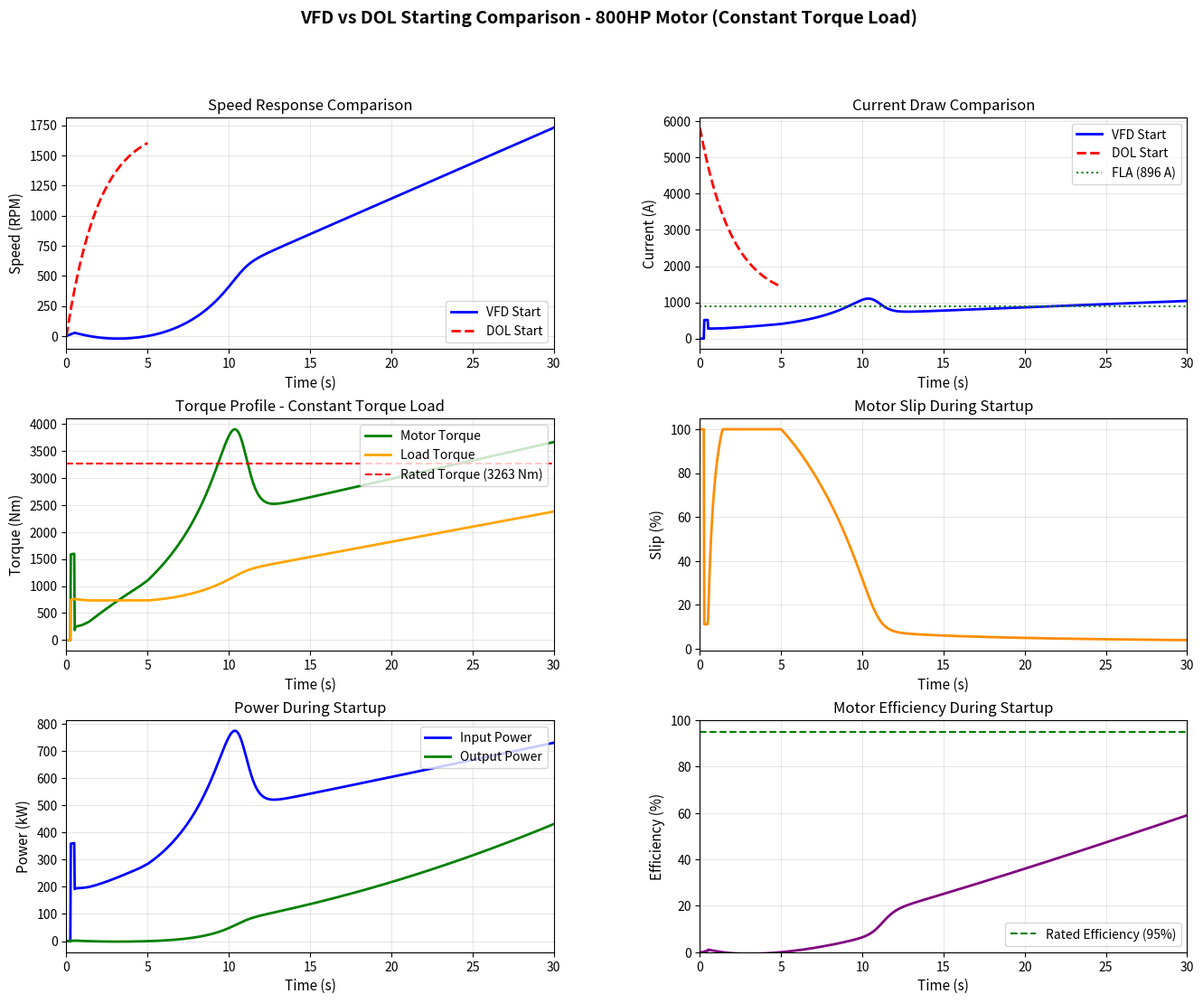

Write the Python code that produced this figure.
# =============================================================================
# VFD-Motor-Simulation: 800HP Motor Startup with VFD Control
# =============================================================================
# Purpose: Python-based simulation of VFD-controlled startup for an 800HP motor,
#          optimized for high-power applications in research environments with
#          dynamic speed, torque, and current analysis.
# Version: 3.0.0 (Enhanced with load types, DOL comparison, efficiency analysis)
# Author: Alfonso Davila - Electrical Engineer
# Repository: https://github.com/dynmep/vfd-motor-simulation
# License: MIT License (see LICENSE file in repository)
# Created: October 2025
# Compatibility: Python 3.x, NumPy, SciPy, Matplotlib
#
# Quick Start:
#   Simulation: python vfd_simulation.py
#   Customize:  Edit vfd_simulation.py for specific motor parameters
# =============================================================================

import numpy as np
import matplotlib.pyplot as plt
from scipy.integrate import odeint
import csv
from datetime import datetime

# =============================================================================
# CONFIGURATION PARAMETERS
# =============================================================================

# Motor parameters (for an 800HP induction motor)
POWER_HP = 800  # HP
POWER_KW = POWER_HP * 0.7457  # Convert to kW
VOLTAGE = 460  # Volts (line-to-line)
BASE_FREQ = 60  # Hz
POLES = 4  # 4-pole motor
EFFICIENCY = 0.95  # Motor efficiency at rated load
POWER_FACTOR = 0.88  # Power factor at rated load

# Calculate motor characteristics
SYNC_SPEED_RPM = 120 * BASE_FREQ / POLES  # RPM
SYNC_SPEED_RAD = SYNC_SPEED_RPM * (2 * np.pi / 60)  # rad/s
RATED_TORQUE = (POWER_KW * 1000) / (SYNC_SPEED_RAD * (1 - 0.03))  # Nm (assume 3% slip)

# System dynamics parameters
INERTIA = 150  # kg*m^2 (system inertia - motor + load)
DAMPING = 2.0  # Damping coefficient (N*m*s/rad)
LOAD_TORQUE_FACTOR = 0.75  # Load torque as fraction of rated (75% load)

# VFD ramp parameters
RAMP_TIME = 30  # Seconds to reach full speed
V_BOOST = 0.15  # Low-frequency voltage boost (15%)
TIME_POINTS = 1000  # Number of simulation points

# Load type selection: 'constant_torque', 'fan_pump', 'constant_power'
LOAD_TYPE = 'constant_torque'  # Change this to simulate different loads

# Export settings
EXPORT_CSV = True  # Set to True to export data to CSV
CSV_FILENAME = f'vfd_simulation_{datetime.now().strftime("%Y%m%d_%H%M%S")}.csv'

# =============================================================================
# DERIVED PARAMETERS
# =============================================================================

# Full load current calculation
FLA = (POWER_KW * 1000) / (np.sqrt(3) * VOLTAGE * POWER_FACTOR * EFFICIENCY)
LOAD_TORQUE = RATED_TORQUE * LOAD_TORQUE_FACTOR
time = np.linspace(0, RAMP_TIME, TIME_POINTS)

# =============================================================================
# LOAD TORQUE MODELS
# =============================================================================

def get_load_torque(speed_ratio, base_torque, load_type='constant_torque'):
    speed_ratio = max(0, min(speed_ratio, 1.0))
    
    if load_type == 'constant_torque':
        # Conveyors, hoists, positive displacement pumps
        return base_torque * (0.3 + 0.7 * speed_ratio)
    
    elif load_type == 'fan_pump':
        # Centrifugal fans and pumps (torque proportional to speed^2)
        return base_torque * speed_ratio**2
    
    elif load_type == 'constant_power':
        # Machine tools, winders
        if speed_ratio < 0.1:
            return base_torque * 0.1 / 0.1  # Avoid division by zero
        return base_torque * 1.0 / speed_ratio
    
    else:
        return base_torque * (0.3 + 0.7 * speed_ratio)

# =============================================================================
# VFD CONTROL FUNCTIONS
# =============================================================================

def freq_func(t):
    if t <= RAMP_TIME:
        return BASE_FREQ * (t / RAMP_TIME)
    return BASE_FREQ


def voltage_func(freq):
    base_voltage = VOLTAGE * (freq / BASE_FREQ)
    if freq < BASE_FREQ * 0.1:  # Below 10% of base frequency
        boost = VOLTAGE * V_BOOST * (1 - freq / (BASE_FREQ * 0.1))
        return base_voltage + boost
    return base_voltage


# =============================================================================
# MOTOR DYNAMICS MODEL
# =============================================================================

def motor_dynamics(state, t, freq_func, base_load_torque, load_type):
    omega_rad = state[0]
    freq = freq_func(t)
    
    # Handle very low frequency startup
    if freq < 1.0:
        sync_speed_rad = (120 * freq / POLES) * (2 * np.pi / 60)
        if sync_speed_rad < 0.1:
            return [0]
        slip = (sync_speed_rad - omega_rad) / sync_speed_rad
        slip = np.clip(slip, 0, 1.0)
        torque_em = RATED_TORQUE * 2.5 * slip * (1 + V_BOOST * 5)
        speed_ratio = omega_rad / SYNC_SPEED_RAD if SYNC_SPEED_RAD > 0 else 0
        effective_load = get_load_torque(speed_ratio, base_load_torque, load_type)
        d_omega_dt = (torque_em - effective_load - DAMPING * omega_rad) / INERTIA
        return [d_omega_dt]
    
    # Calculate slip for normal operation
    sync_speed_rad = (120 * freq / POLES) * (2 * np.pi / 60)
    slip = (sync_speed_rad - omega_rad) / sync_speed_rad
    slip = np.clip(slip, 0, 1.0)
    
    # Electromagnetic torque using torque-slip characteristic
    a = 2.5  # Peak torque multiplier
    b = 0.15  # Torque curve shape
    c = 0.08  # Starting torque adjustment
    
    torque_ratio = (a * slip) / (slip**2 + b * slip + c)
    torque_em = RATED_TORQUE * torque_ratio
    
    # Scale torque with frequency for V/f control
    freq_ratio = freq / BASE_FREQ
    torque_em *= freq_ratio
    
    # Add voltage boost effect at low frequencies
    if freq < BASE_FREQ * 0.15:
        boost_factor = 1 + V_BOOST * (1 - freq / (BASE_FREQ * 0.15))
        torque_em *= boost_factor
    
    # Calculate effective load based on load type
    speed_ratio = omega_rad / SYNC_SPEED_RAD if SYNC_SPEED_RAD > 0 else 0
    effective_load = get_load_torque(speed_ratio, base_load_torque, load_type)
    
    # Equation of motion
    d_omega_dt = (torque_em - effective_load - DAMPING * omega_rad) / INERTIA
    
    return [d_omega_dt]


# =============================================================================
# DOL (DIRECT-ON-LINE) STARTING SIMULATION
# =============================================================================

def simulate_dol_start():
    dol_time = np.linspace(0, 5, 500)  # DOL typically takes 2-5 seconds
    dol_omega = np.zeros_like(dol_time)
    dol_current = np.zeros_like(dol_time)
    dol_torque = np.zeros_like(dol_time)
    
    for i, t in enumerate(dol_time):
        if t == 0:
            dol_omega[i] = 0
            dol_current[i] = FLA * 6.5  # Typical inrush current
            dol_torque[i] = RATED_TORQUE * 2.5  # Starting torque
        else:
            # Exponential approach to rated speed
            tau = 2.0  # Time constant
            speed_ratio = 1 - np.exp(-t / tau)
            dol_omega[i] = SYNC_SPEED_RPM * 0.97 * speed_ratio
            
            # Current decreases as motor accelerates
            slip_ratio = 1 - speed_ratio * 0.97
            dol_current[i] = FLA * (1 + 5.5 * slip_ratio)
            dol_torque[i] = RATED_TORQUE * (2.5 * slip_ratio + 1.0)
    
    return dol_time, dol_omega, dol_current, dol_torque


# =============================================================================
# VFD SIMULATION
# =============================================================================

# Initial conditions
omega0_rad = 0
initial_state = [omega0_rad]

# Solve ODE for angular velocity
solution = odeint(motor_dynamics, initial_state, time, 
                  args=(freq_func, LOAD_TORQUE, LOAD_TYPE))
omega_rad = solution[:, 0]
omega_rpm = omega_rad * (60 / (2 * np.pi))

# Calculate actual quantities for plotting
freq_array = np.array([freq_func(t) for t in time])
slip_array = np.zeros_like(time)
torque_array = np.zeros_like(time)
current_array = np.zeros_like(time)
load_torque_array = np.zeros_like(time)
power_output_array = np.zeros_like(time)
power_input_array = np.zeros_like(time)
efficiency_array = np.zeros_like(time)

for i, t in enumerate(time):
    freq = freq_array[i]
    
    if freq >= 0.5:
        sync_speed_rad = (120 * freq / POLES) * (2 * np.pi / 60)
        slip = (sync_speed_rad - omega_rad[i]) / sync_speed_rad if sync_speed_rad > 0 else 1.0
        slip = np.clip(slip, 0, 1.0)
        slip_array[i] = slip * 100
        
        # Calculate electromagnetic torque
        if freq < 1.0:
            torque_em = RATED_TORQUE * 2.5 * slip * (1 + V_BOOST * 5)
        else:
            a = 2.5
            b = 0.15
            c = 0.08
            torque_ratio = (a * slip) / (slip**2 + b * slip + c)
            freq_ratio = freq / BASE_FREQ
            torque_em = RATED_TORQUE * torque_ratio * freq_ratio
            
            if freq < BASE_FREQ * 0.15:
                boost_factor = 1 + V_BOOST * (1 - freq / (BASE_FREQ * 0.15))
                torque_em *= boost_factor
        
        torque_array[i] = torque_em
        
        # Calculate load torque based on type
        speed_ratio = omega_rad[i] / SYNC_SPEED_RAD if SYNC_SPEED_RAD > 0 else 0
        load_torque_array[i] = get_load_torque(speed_ratio, LOAD_TORQUE, LOAD_TYPE)
        
        # Calculate current
        torque_component = FLA * (torque_em / RATED_TORQUE)
        magnetizing_component = FLA * 0.3
        current_array[i] = np.sqrt(torque_component**2 + magnetizing_component**2)
        
        # Calculate power and efficiency
        power_output_array[i] = (omega_rad[i] * load_torque_array[i]) / 1000  # kW
        power_input_array[i] = (np.sqrt(3) * VOLTAGE * current_array[i] * 
                                POWER_FACTOR) / 1000  # kW
        
        if power_input_array[i] > 0:
            efficiency_array[i] = (power_output_array[i] / power_input_array[i]) * 100
        else:
            efficiency_array[i] = 0
    else:
        slip_array[i] = 100
        torque_array[i] = 0
        current_array[i] = 0
        load_torque_array[i] = 0
        efficiency_array[i] = 0

# DOL simulation for comparison
dol_time, dol_omega, dol_current, dol_torque = simulate_dol_start()

# =============================================================================
# ENERGY AND EFFICIENCY CALCULATIONS
# =============================================================================

# VFD startup energy
vfd_energy_kj = np.trapz(power_input_array, time)
vfd_energy_kwh = vfd_energy_kj / 3600

# DOL startup energy (approximate)
dol_power = (np.sqrt(3) * VOLTAGE * dol_current * POWER_FACTOR) / 1000
dol_energy_kj = np.trapz(dol_power, dol_time)
dol_energy_kwh = dol_energy_kj / 3600

# Peak values
vfd_peak_current = np.max(current_array)
dol_peak_current = np.max(dol_current)

# Average efficiency during ramp
avg_efficiency = np.mean(efficiency_array[efficiency_array > 0])

# =============================================================================
# EXPORT TO CSV
# =============================================================================

if EXPORT_CSV:
    with open(CSV_FILENAME, 'w', newline='') as csvfile:
        writer = csv.writer(csvfile)
        writer.writerow(['VFD Motor Startup Simulation Data'])
        writer.writerow(['Generated:', datetime.now().strftime("%Y-%m-%d %H:%M:%S")])
        writer.writerow(['Motor Rating:', f'{POWER_HP} HP'])
        writer.writerow(['Load Type:', LOAD_TYPE])
        writer.writerow([])
        writer.writerow(['Time (s)', 'Frequency (Hz)', 'Speed (RPM)', 'Slip (%)', 
                        'Torque (Nm)', 'Load Torque (Nm)', 'Current (A)', 
                        'Power Output (kW)', 'Power Input (kW)', 'Efficiency (%)'])
        
        for i in range(len(time)):
            writer.writerow([f'{time[i]:.3f}', f'{freq_array[i]:.2f}', 
                           f'{omega_rpm[i]:.1f}', f'{slip_array[i]:.2f}',
                           f'{torque_array[i]:.1f}', f'{load_torque_array[i]:.1f}',
                           f'{current_array[i]:.1f}', f'{power_output_array[i]:.2f}',
                           f'{power_input_array[i]:.2f}', f'{efficiency_array[i]:.1f}'])
    
    print(f"\n✓ Data exported to: {CSV_FILENAME}")

# =============================================================================
# PLOTTING
# =============================================================================

fig = plt.figure(figsize=(16, 12))
gs = fig.add_gridspec(3, 2, hspace=0.3, wspace=0.3)

fig.suptitle(f'VFD vs DOL Starting Comparison - {POWER_HP}HP Motor ({LOAD_TYPE.replace("_", " ").title()} Load)', 
             fontsize=14, fontweight='bold')

# Plot 1: Speed Comparison
ax1 = fig.add_subplot(gs[0, 0])
ax1.plot(time, omega_rpm, 'b-', linewidth=2, label='VFD Start')
ax1.plot(dol_time, dol_omega, 'r--', linewidth=2, label='DOL Start')
ax1.set_ylabel('Speed (RPM)', fontsize=11)
ax1.set_xlabel('Time (s)', fontsize=11)
ax1.set_title('Speed Response Comparison', fontsize=12)
ax1.grid(True, alpha=0.3)
ax1.legend(loc='lower right')
ax1.set_xlim([0, max(RAMP_TIME, 5)])

# Plot 2: Current Comparison
ax2 = fig.add_subplot(gs[0, 1])
ax2.plot(time, current_array, 'b-', linewidth=2, label='VFD Start')
ax2.plot(dol_time, dol_current, 'r--', linewidth=2, label='DOL Start')
ax2.axhline(y=FLA, color='green', linestyle=':', linewidth=1.5, label=f'FLA ({FLA:.0f} A)')
ax2.set_ylabel('Current (A)', fontsize=11)
ax2.set_xlabel('Time (s)', fontsize=11)
ax2.set_title('Current Draw Comparison', fontsize=12)
ax2.grid(True, alpha=0.3)
ax2.legend(loc='upper right')
ax2.set_xlim([0, max(RAMP_TIME, 5)])

# Plot 3: Torque Profile
ax3 = fig.add_subplot(gs[1, 0])
ax3.plot(time, torque_array, 'g-', linewidth=2, label='Motor Torque')
ax3.plot(time, load_torque_array, 'orange', linewidth=2, label='Load Torque')
ax3.axhline(y=RATED_TORQUE, color='red', linestyle='--', linewidth=1.5, 
           label=f'Rated Torque ({RATED_TORQUE:.0f} Nm)')
ax3.set_ylabel('Torque (Nm)', fontsize=11)
ax3.set_xlabel('Time (s)', fontsize=11)
ax3.set_title(f'Torque Profile - {LOAD_TYPE.replace("_", " ").title()} Load', fontsize=12)
ax3.grid(True, alpha=0.3)
ax3.legend(loc='upper right')
ax3.set_xlim([0, RAMP_TIME])

# Plot 4: Slip
ax4 = fig.add_subplot(gs[1, 1])
ax4.plot(time, slip_array, 'darkorange', linewidth=2)
ax4.set_ylabel('Slip (%)', fontsize=11)
ax4.set_xlabel('Time (s)', fontsize=11)
ax4.set_title('Motor Slip During Startup', fontsize=12)
ax4.grid(True, alpha=0.3)
ax4.set_xlim([0, RAMP_TIME])

# Plot 5: Power
ax5 = fig.add_subplot(gs[2, 0])
ax5.plot(time, power_input_array, 'b-', linewidth=2, label='Input Power')
ax5.plot(time, power_output_array, 'g-', linewidth=2, label='Output Power')
ax5.set_ylabel('Power (kW)', fontsize=11)
ax5.set_xlabel('Time (s)', fontsize=11)
ax5.set_title('Power During Startup', fontsize=12)
ax5.grid(True, alpha=0.3)
ax5.legend(loc='upper right')
ax5.set_xlim([0, RAMP_TIME])

# Plot 6: Efficiency
ax6 = fig.add_subplot(gs[2, 1])
ax6.plot(time, efficiency_array, 'purple', linewidth=2)
ax6.axhline(y=EFFICIENCY*100, color='green', linestyle='--', linewidth=1.5, 
           label=f'Rated Efficiency ({EFFICIENCY*100:.0f}%)')
ax6.set_ylabel('Efficiency (%)', fontsize=11)
ax6.set_xlabel('Time (s)', fontsize=11)
ax6.set_title('Motor Efficiency During Startup', fontsize=12)
ax6.grid(True, alpha=0.3)
ax6.legend(loc='lower right')
ax6.set_xlim([0, RAMP_TIME])
ax6.set_ylim([0, 100])

# =============================================================================
# SUMMARY STATISTICS
# =============================================================================

print("\n" + "="*70)
print("VFD MOTOR STARTUP SIMULATION SUMMARY")
print("="*70)
print(f"Motor Rating:          {POWER_HP} HP ({POWER_KW:.1f} kW)")
print(f"Load Type:             {LOAD_TYPE.replace('_', ' ').title()}")
print(f"Rated Speed:           {SYNC_SPEED_RPM*(1-0.03):.0f} RPM")
print(f"Rated Torque:          {RATED_TORQUE:.0f} Nm")
print(f"Full Load Current:     {FLA:.1f} A")
print(f"Base Load Torque:      {LOAD_TORQUE:.0f} Nm ({LOAD_TORQUE_FACTOR*100:.0f}% of rated)")
print(f"Ramp Time:             {RAMP_TIME} seconds")
print("-"*70)
print("VFD STARTING PERFORMANCE:")
print(f"  Peak Current:        {vfd_peak_current:.1f} A ({vfd_peak_current/FLA:.2f} × FLA)")
print(f"  Final Speed:         {omega_rpm[-1]:.0f} RPM")
print(f"  Final Slip:          {slip_array[-1]:.2f}%")
print(f"  Startup Energy:      {vfd_energy_kj:.1f} kJ ({vfd_energy_kwh:.3f} kWh)")
print(f"  Avg Efficiency:      {avg_efficiency:.1f}%")
print("-"*70)
print("DOL (DIRECT-ON-LINE) STARTING PERFORMANCE:")
print(f"  Peak Current:        {dol_peak_current:.1f} A ({dol_peak_current/FLA:.2f} × FLA)")
print(f"  Starting Time:       ~{dol_time[-1]:.1f} seconds")
print(f"  Startup Energy:      {dol_energy_kj:.1f} kJ ({dol_energy_kwh:.3f} kWh)")
print("-"*70)
print("VFD ADVANTAGES:")
print(f"  Current Reduction:   {(1 - vfd_peak_current/dol_peak_current)*100:.1f}% lower peak current")
print(f"  Energy Difference:   {abs(vfd_energy_kj - dol_energy_kj):.1f} kJ " + 
      f"({'more' if vfd_energy_kj > dol_energy_kj else 'less'} due to longer ramp)")
print(f"  Mechanical Stress:   Significantly reduced (controlled acceleration)")
print(f"  Grid Impact:         Minimal voltage sag vs severe for DOL")
print("="*70 + "\n")

plt.show()
